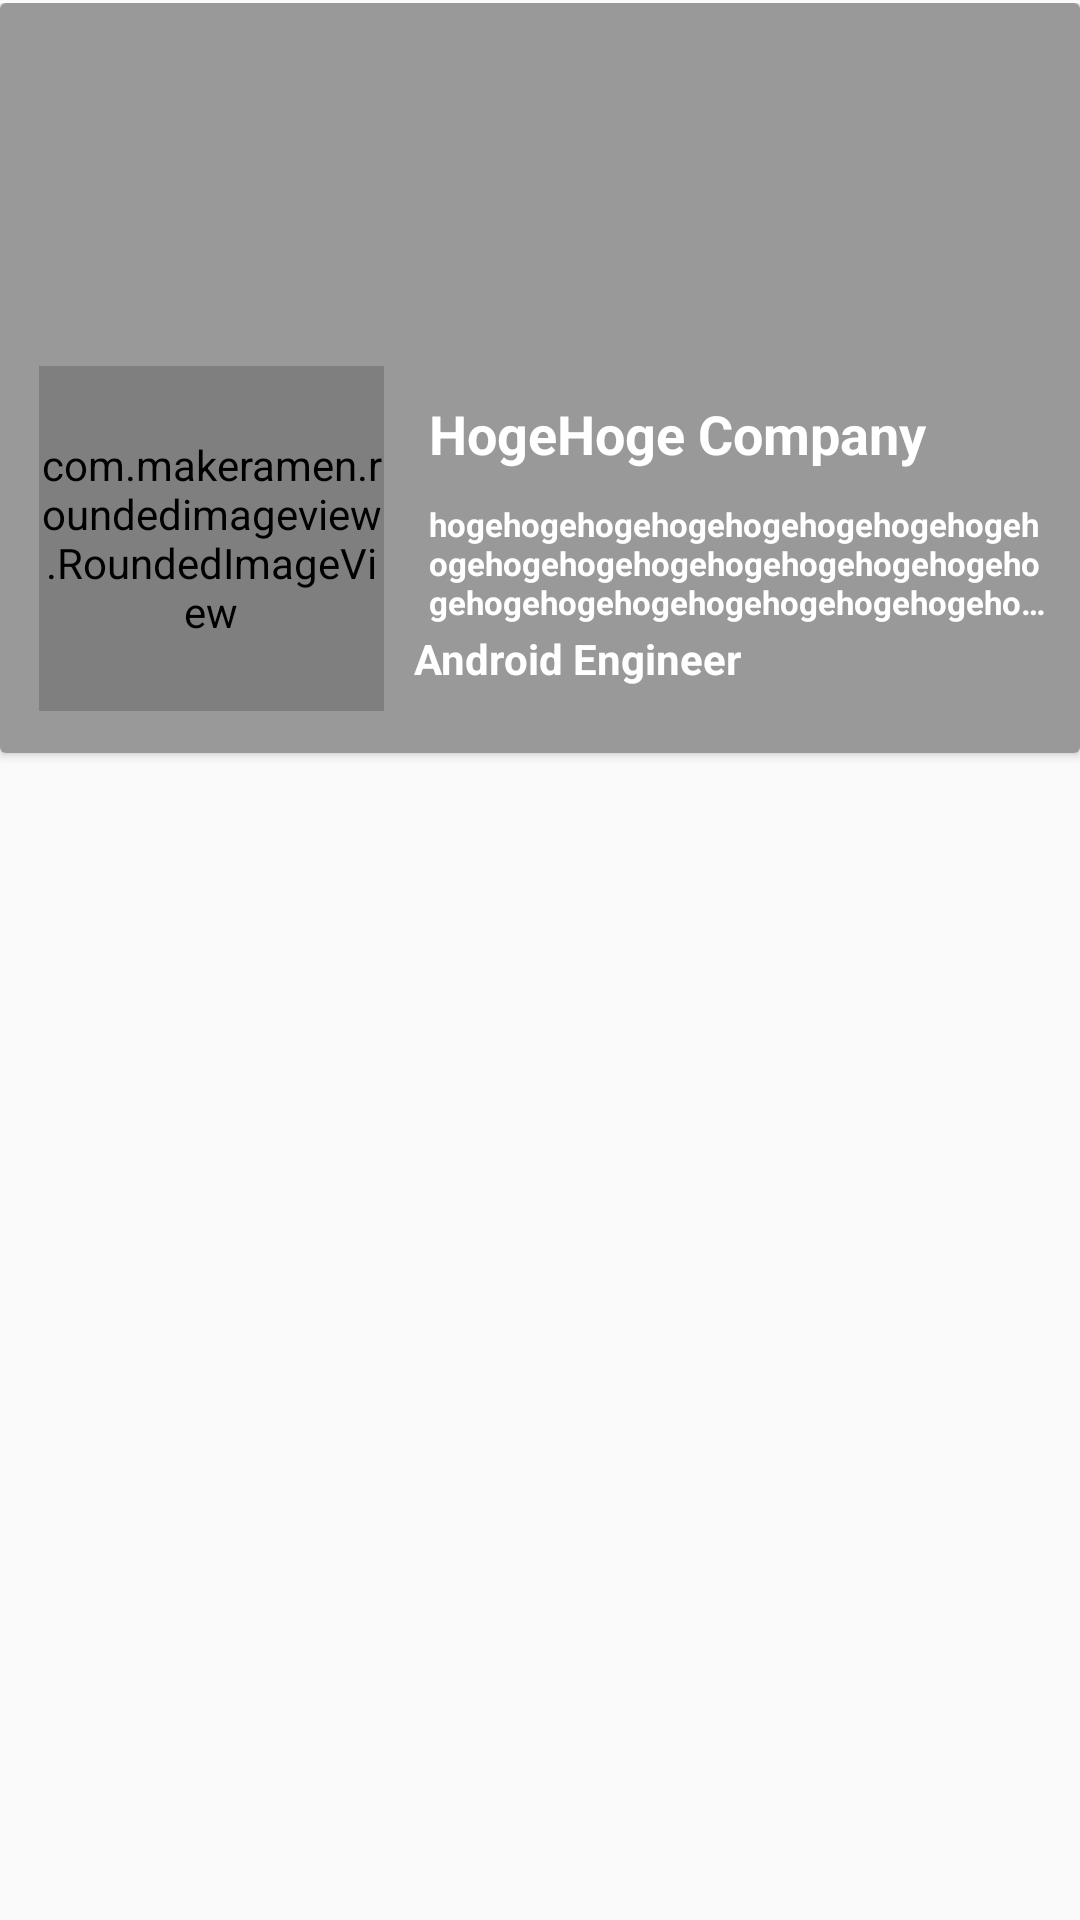

Android layout source for this screen:
<!-- AndroidManifest.xml: application theme AppTheme -->
<!-- res/layout/item.xml -->
<?xml version="1.0" encoding="utf-8"?>
<LinearLayout xmlns:android="http://schemas.android.com/apk/res/android"
    xmlns:app="http://schemas.android.com/apk/res-auto"
    android:layout_width="match_parent"
    android:layout_height="wrap_content"
    android:orientation="vertical"
    android:paddingTop="1dp">

    <android.support.v7.widget.CardView
        android:id="@+id/card_view"
        android:layout_width="match_parent"
        android:layout_height="250dp"
        android:layout_gravity="center"
        android:elevation="6dp">

        <RelativeLayout
            android:layout_width="match_parent"
            android:layout_height="match_parent">

            <ImageView
                android:id="@+id/job_image"
                android:layout_width="match_parent"
                android:layout_height="match_parent"
                android:layout_alignParentBottom="true"
                android:layout_alignParentLeft="true"
                android:layout_alignParentStart="true"
                android:scaleType="centerCrop" />

            <View
                android:layout_width="match_parent"
                android:layout_height="match_parent"
                android:alpha=".4"
                android:background="#000000" />

            <com.makeramen.roundedimageview.RoundedImageView
                android:id="@+id/company_icon"
                android:layout_width="115dp"
                android:layout_height="115dp"
                android:layout_alignParentBottom="true"
                android:layout_alignParentStart="true"
                android:layout_marginBottom="14dp"
                android:layout_marginStart="13dp"
                android:background="#FFF"
                android:scaleType="fitCenter"
                app:riv_border_color="#FFF"
                app:riv_border_width="2dip" />

            <TextView
                android:id="@+id/company"
                android:layout_width="wrap_content"
                android:layout_height="wrap_content"
                android:layout_alignParentEnd="true"
                android:layout_alignTop="@+id/company_icon"
                android:layout_toEndOf="@+id/company_icon"
                android:gravity="center_vertical"
                android:lines="2"
                android:maxLines="2"
                android:paddingLeft="15dp"
                android:singleLine="false"
                android:text="HogeHoge Company"
                android:textAppearance="?android:attr/textAppearanceLarge"
                android:textColor="#ffffff"
                android:textSize="18sp"
                android:textStyle="bold" />

            <TextView
                android:id="@+id/job_title"
                android:layout_width="wrap_content"
                android:layout_height="wrap_content"
                android:layout_below="@+id/company"
                android:layout_toEndOf="@+id/company_icon"
                android:layout_toRightOf="@+id/company_icon"
                android:ellipsize="end"
                android:gravity="center_vertical"
                android:lines="3"
                android:paddingLeft="15dp"
                android:paddingRight="10dp"
                android:text="hogehogehogehogehogehogehogehogehogehogehogehogehogehogehogehogehogehogehogehogehogehogehogehogehogehogehogehoge"
                android:textAppearance="?android:attr/textAppearanceSmall"
                android:textColor="#ffffff"
                android:textSize="11sp"
                android:textStyle="bold" />

            <TextView
                android:id="@+id/looking_for"
                android:layout_width="wrap_content"
                android:layout_height="wrap_content"
                android:layout_below="@+id/job_title"
                android:layout_marginTop="2dp"
                android:layout_toEndOf="@+id/company_icon"
                android:layout_toRightOf="@+id/company_icon"
                android:paddingLeft="10dp"
                android:text="Android Engineer"
                android:textAppearance="?android:attr/textAppearanceMedium"
                android:textColor="#ffffff"
                android:textSize="14sp"
                android:textStyle="bold" />
        </RelativeLayout>

    </android.support.v7.widget.CardView>
</LinearLayout>
<!-- resources referenced by this layout -->
<resources>
  <style name="AppTheme" parent="Theme.AppCompat.Light.DarkActionBar">
          
          <item name="colorPrimary">@color/colorPrimary</item>
          <item name="colorPrimaryDark">@color/colorPrimaryDark</item>
          <item name="colorAccent">@color/colorAccent</item>
      </style>
  <color name="colorPrimary">#19adc2</color>
  <color name="colorPrimaryDark">#1697aa</color>
  <color name="colorAccent">#00ffffff</color>
</resources>
